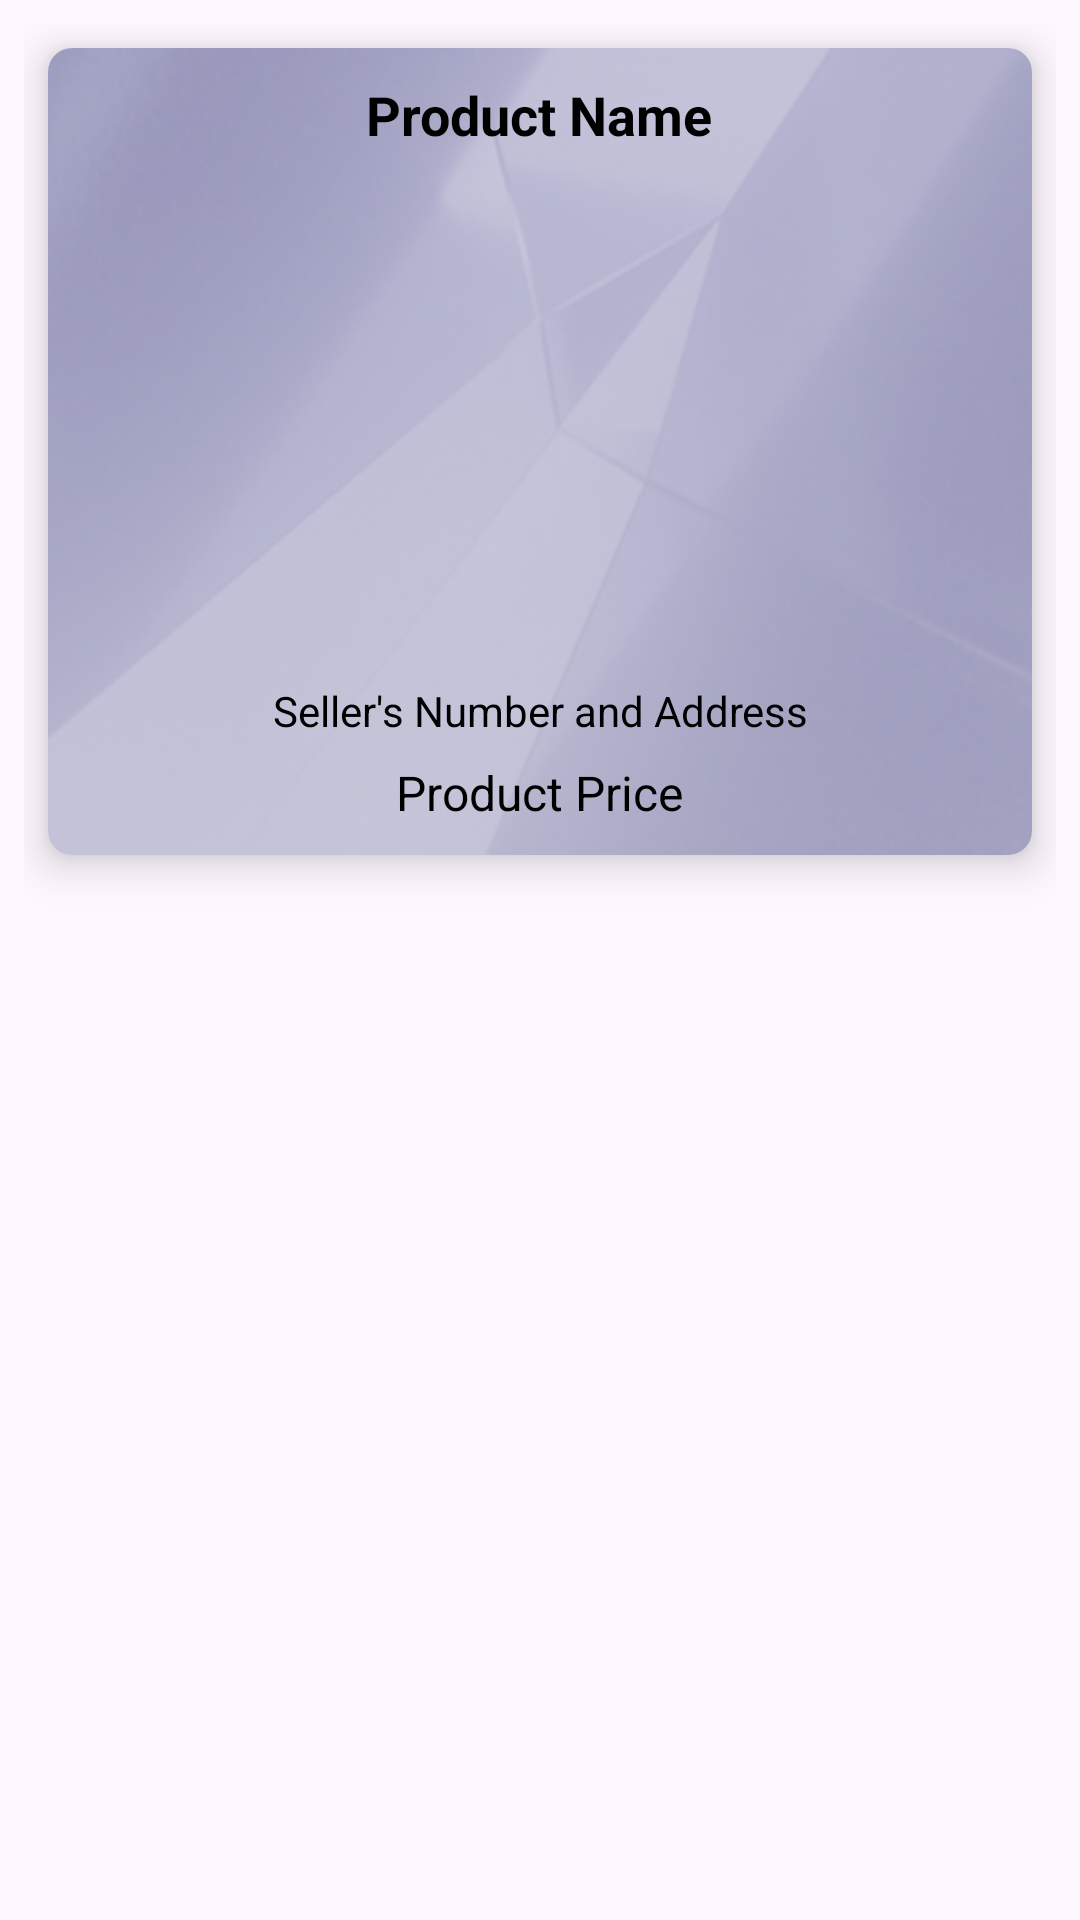

The Android layout XML behind this screen, and the referenced resources:
<!-- AndroidManifest.xml: application theme Theme.MyBook -->
<!-- res/layout/product_items_layout.xml -->
<RelativeLayout xmlns:android="http://schemas.android.com/apk/res/android"
    android:layout_width="wrap_content"
    android:layout_height="wrap_content"
    android:padding="8dp">

    <androidx.cardview.widget.CardView
        android:layout_width="wrap_content"
        android:layout_height="wrap_content"
        xmlns:app="http://schemas.android.com/apk/res-auto"
        android:layout_margin="8dp"
        app:cardElevation="8dp"
        app:cardCornerRadius="8dp"
        android:background="#b29aaf">

        <RelativeLayout
            android:id="@+id/relative"
            android:layout_width="wrap_content"
            android:layout_height="wrap_content"
            android:padding="10dp"
            android:background="@drawable/back2">

            <TextView
                android:id="@+id/product_name"
                android:layout_width="wrap_content"
                android:layout_height="wrap_content"
                android:layout_centerHorizontal="true"
                android:text="Product Name"
                android:textSize="18sp"
                android:textStyle="bold"
                android:textColor="@android:color/black" />

            <ImageView
                android:id="@+id/product_image"
                android:layout_width="160dp"
                android:layout_height="160dp"
                android:layout_below="@id/product_name"
                android:layout_centerHorizontal="true"
                android:layout_marginTop="8dp"
                android:scaleType="fitCenter"
                android:adjustViewBounds="true" />

            <TextView
                android:id="@+id/product_description"
                android:layout_width="wrap_content"
                android:layout_height="wrap_content"
                android:layout_below="@id/product_image"
                android:layout_centerHorizontal="true"
                android:layout_marginTop="9dp"
                android:text="Seller's Number and Address"
                android:textAlignment="center"
                android:textColor="@android:color/black"
                android:textSize="14sp" />

            <TextView
                android:id="@+id/product_price"
                android:layout_width="wrap_content"
                android:layout_height="wrap_content"
                android:layout_below="@id/product_description"
                android:layout_centerHorizontal="true"
                android:layout_marginTop="7dp"
                android:text="Product Price"
                android:textAlignment="center"
                android:textColor="@android:color/black"
                android:textSize="16sp" />
        </RelativeLayout>
    </androidx.cardview.widget.CardView>
</RelativeLayout>
<!-- resources referenced by this layout -->
<resources>
  <!-- drawable back2: png bitmap (drawable, 84092 bytes) -->
  <style name="Theme.MyBook" parent="Base.Theme.MyBook" />
  <style name="Base.Theme.MyBook" parent="Theme.Material3.DayNight.NoActionBar">
          
          
      </style>
</resources>
